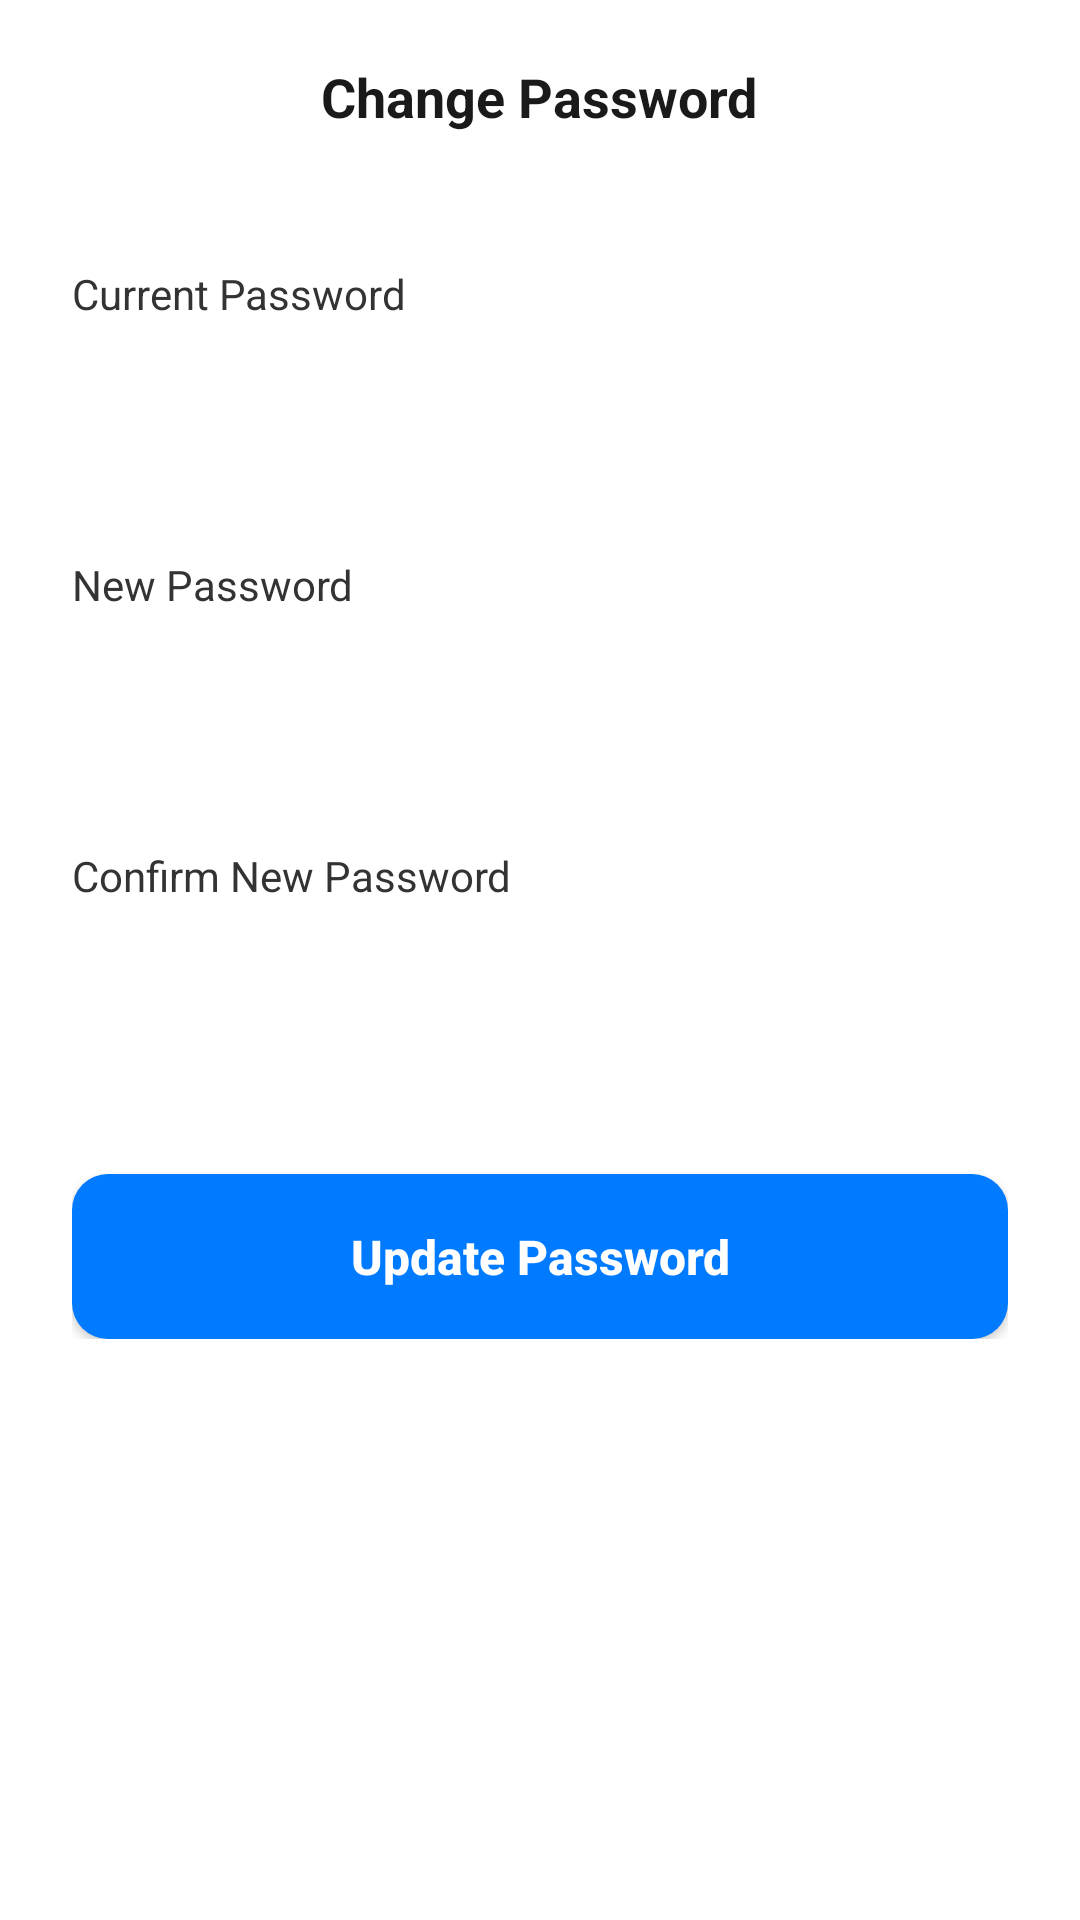

Reconstruct the res/layout file that produces this screen, plus the resources it refers to.
<!-- AndroidManifest.xml: application theme Theme.VNote -->
<!-- res/layout/activity_change_password.xml -->
<?xml version="1.0" encoding="utf-8"?>
<LinearLayout xmlns:android="http://schemas.android.com/apk/res/android"
    android:layout_width="match_parent"
    android:layout_height="match_parent"
    android:orientation="vertical"
    android:background="#FFFFFF">

    <RelativeLayout
        android:layout_width="match_parent"
        android:layout_height="wrap_content"
        android:padding="20dp">
        <ImageView
            android:id="@+id/ivBackPassword"
            android:layout_width="24dp"
            android:layout_height="24dp"
            android:src="@drawable/ic_back"
            android:layout_centerVertical="true"/>
        <TextView
            android:layout_width="wrap_content"
            android:layout_height="wrap_content"
            android:text="Change Password"
            android:textSize="18sp"
            android:textStyle="bold"
            android:textColor="#1A1A1A"
            android:layout_centerInParent="true"/>
    </RelativeLayout>

    <LinearLayout
        android:layout_width="match_parent"
        android:layout_height="wrap_content"
        android:orientation="vertical"
        android:padding="24dp">

        <TextView
            android:layout_width="match_parent"
            android:layout_height="wrap_content"
            android:text="Current Password"
            android:textColor="#333333"
            android:layout_marginBottom="8dp"/>
        <EditText
            android:id="@+id/etCurrentPassword"
            android:layout_width="match_parent"
            android:layout_height="50dp"
            android:background="@drawable/bg_input"
            android:inputType="textPassword"
            android:paddingHorizontal="16dp"
            android:layout_marginBottom="20dp"/>

        <TextView
            android:layout_width="match_parent"
            android:layout_height="wrap_content"
            android:text="New Password"
            android:textColor="#333333"
            android:layout_marginBottom="8dp"/>
        <EditText
            android:id="@+id/etNewPassword"
            android:layout_width="match_parent"
            android:layout_height="50dp"
            android:background="@drawable/bg_input"
            android:inputType="textPassword"
            android:paddingHorizontal="16dp"
            android:layout_marginBottom="20dp"/>

        <TextView
            android:layout_width="match_parent"
            android:layout_height="wrap_content"
            android:text="Confirm New Password"
            android:textColor="#333333"
            android:layout_marginBottom="8dp"/>
        <EditText
            android:id="@+id/etConfirmNewPassword"
            android:layout_width="match_parent"
            android:layout_height="50dp"
            android:background="@drawable/bg_input"
            android:inputType="textPassword"
            android:paddingHorizontal="16dp"
            android:layout_marginBottom="32dp"/>

        <Button
            android:id="@+id/btnUpdatePassword"
            android:layout_width="match_parent"
            android:layout_height="55dp"
            android:background="@drawable/bg_button"
            android:text="Update Password"
            android:textColor="#FFFFFF"
            android:textStyle="bold"
            android:textAllCaps="false"
            android:textSize="16sp"/>
    </LinearLayout>
</LinearLayout>
<!-- resources referenced by this layout -->
<resources>
  <!-- drawable bg_button (drawable) -->
  <?xml version="1.0" encoding="utf-8"?>
  <shape xmlns:android="http://schemas.android.com/apk/res/android">
      <solid android:color="#007BFF"/>
      <corners android:radius="12dp"/>
  </shape>
  <style name="Theme.VNote" parent="Base.Theme.VNote" />
  <style name="Base.Theme.VNote" parent="Theme.Material3.DayNight.NoActionBar">
          
          
      </style>
</resources>
